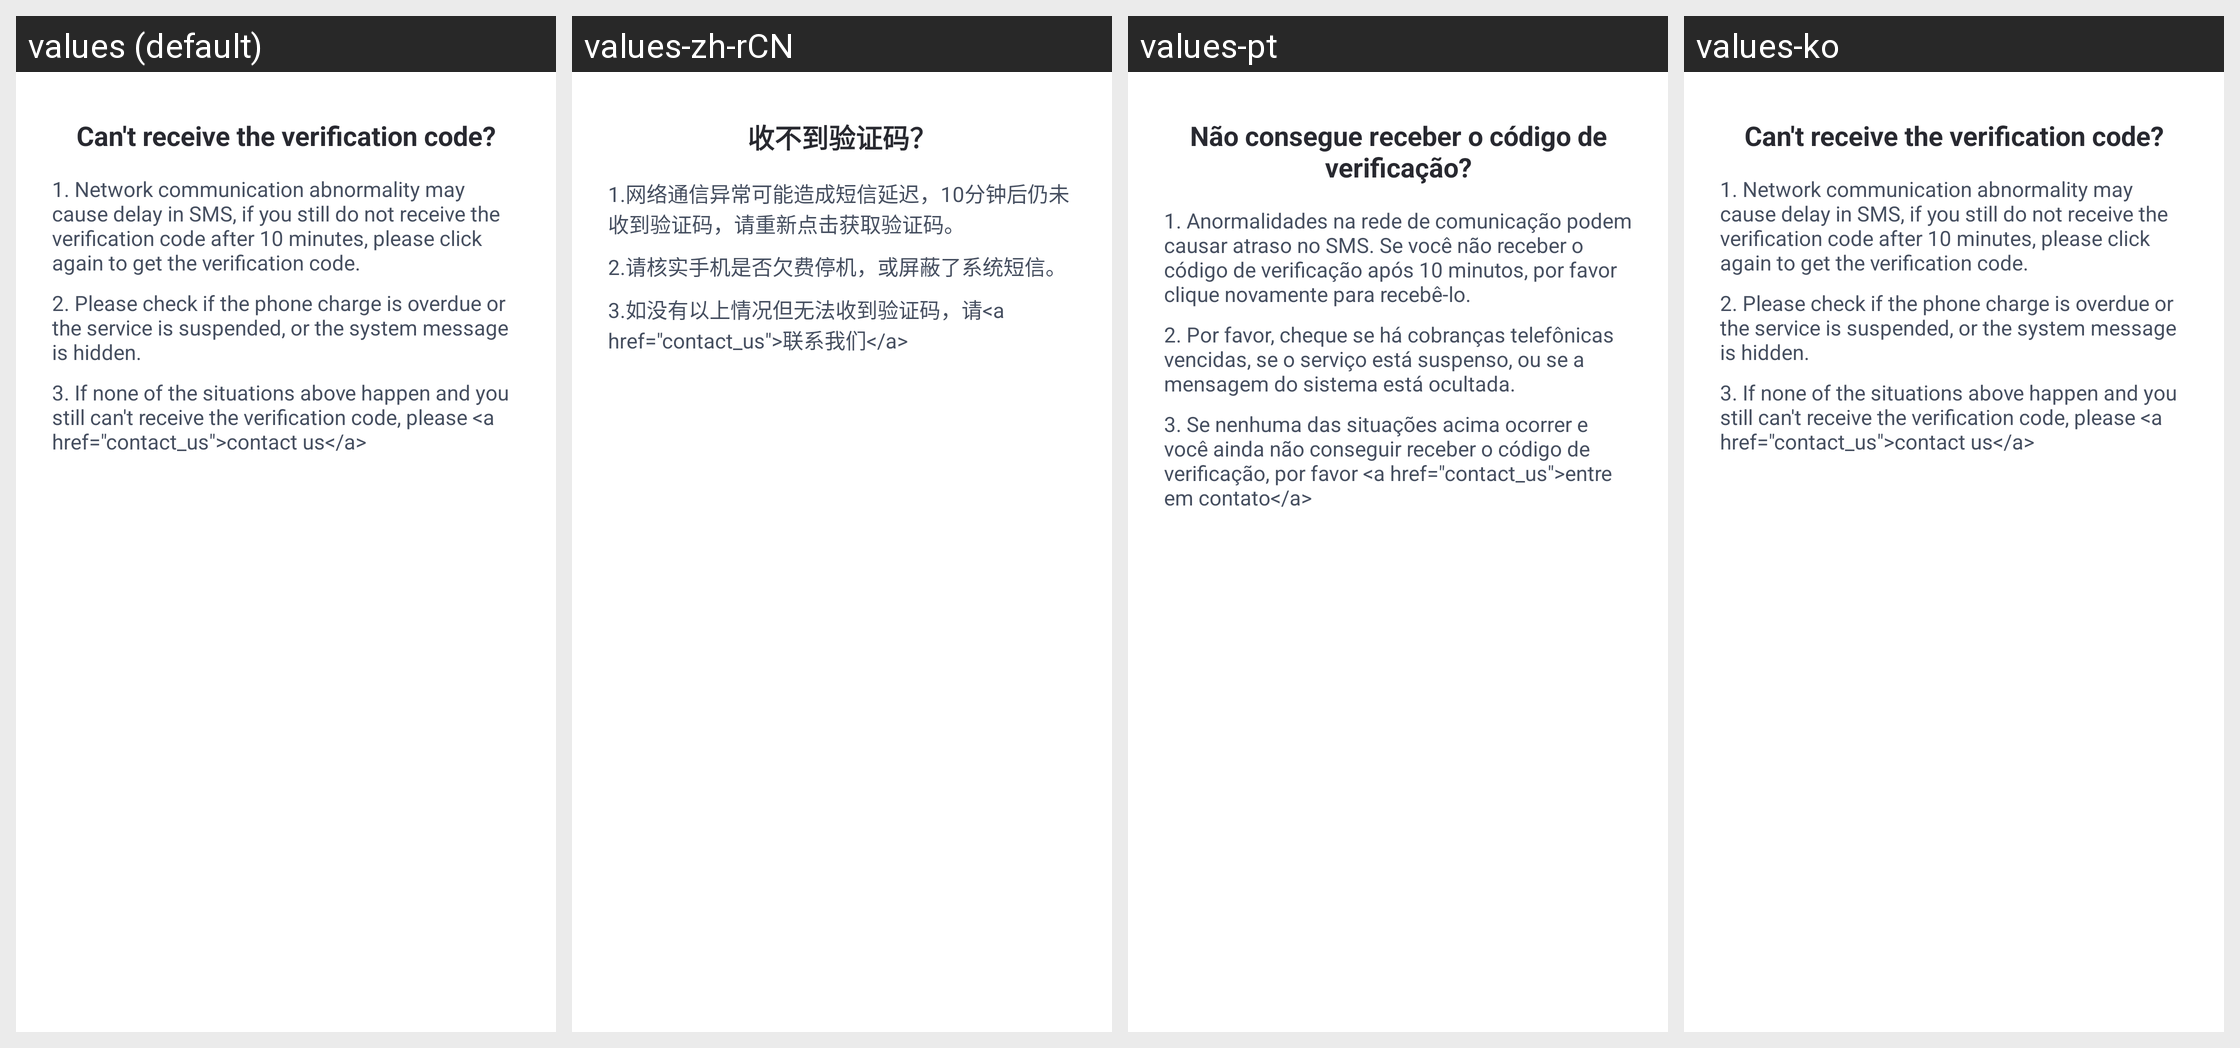

Locale-by-locale string values for the Android screen shown in this grid:
Android screen res/layout/phone_verify_code_help_dialog.xml rendered under 4 locales, left to right: values (default), values-zh-rCN, values-pt, values-ko. Device: Nexus 5 (rendered at 1080×1920; each locale shown at half size, 540×960, under a caption strip naming it); theme AppTheme.
Other locales in the repository, not shown: values-af, values-am, values-ar, values-as, values-az, values-be, values-bg, values-bn, values-bs, values-ca, values-cs, values-da, values-de, values-el, values-en-rCA, values-en-rGB, values-en-rIN, values-en-rXC, values-es, values-es-rUS, values-et, values-eu, values-fa, values-fi, values-fr, values-fr-rCA, values-gl, values-gu, values-hr, values-hu, values-hy, values-in, values-is, values-it, values-iw, values-ja, values-ka, values-kk, values-km, values-kn, values-ky, values-lo, values-lt, values-lv, values-mk, values-ml, values-mn, values-mr, values-ms, values-my, values-nb, values-ne, values-nl, values-or, values-pa, values-pl, values-pt-rBR, values-pt-rPT, values-ro, values-ru, values-si, values-sk, values-sl, values-sq, values-sr, values-sv, values-sw, values-ta, values-te, values-th, values-tl, values-tr, values-uk, values-ur, values-uz, values-vi, values-zh-rHK, values-zh-rTW, values-zu.
Strings drawn on this screen, with the default value and each locale's value (text and hints the layout hard-codes, and strings that could not be matched under every locale, appear in the picture but are not listed):

AirMirror_VerifyCode_Get_Failed
  values: Can't receive the verification code?
  values-zh-rCN: 收不到验证码？
  values-pt: Não consegue receber o código de verificação?
  values-ko: Can't receive the verification code?  [not translated; the default value is used]

AirMirror_VerifyCode_Failed_Step1
  values: 1. Network communication abnormality may cause delay in SMS, if you still do not receive the verification code after 10 minutes, please click again to get the verification code.
  values-zh-rCN: 1.网络通信异常可能造成短信延迟，10分钟后仍未收到验证码，请重新点击获取验证码。
  values-pt: 1. Anormalidades na rede de comunicação podem causar atraso no SMS. Se você não receber o código de verificação após 10 minutos, por favor clique novamente para recebê-lo.
  values-ko: 1. Network communication abnormality may cause delay in SMS, if you still do not receive the verification code after 10 minutes, please click again to get the verification code.  [not translated; the default value is used]

AirMirror_VerifyCode_Failed_Step2
  values: 2. Please check if the phone charge is overdue or the service is suspended, or the system message is hidden.
  values-zh-rCN: 2.请核实手机是否欠费停机，或屏蔽了系统短信。
  values-pt: 2. Por favor, cheque se há cobranças telefônicas vencidas, se o serviço está suspenso, ou se a mensagem do sistema está ocultada.
  values-ko: 2. Please check if the phone charge is overdue or the service is suspended, or the system message is hidden.  [not translated; the default value is used]

AirMirror_Verify_Failed_Step3
  values: 3. If none of the situations above happen and you still can't receive the verification code, please <a href="contact_us">contact us</a>
  values-zh-rCN: 3.如没有以上情况但无法收到验证码，请<a href="contact_us">联系我们</a>
  values-pt: 3. Se nenhuma das situações acima ocorrer e você ainda não conseguir receber o código de verificação, por favor <a href="contact_us">entre em contato</a>
  values-ko: 3. If none of the situations above happen and you still can't receive the verification code, please <a href="contact_us">contact us</a>  [not translated; the default value is used]
